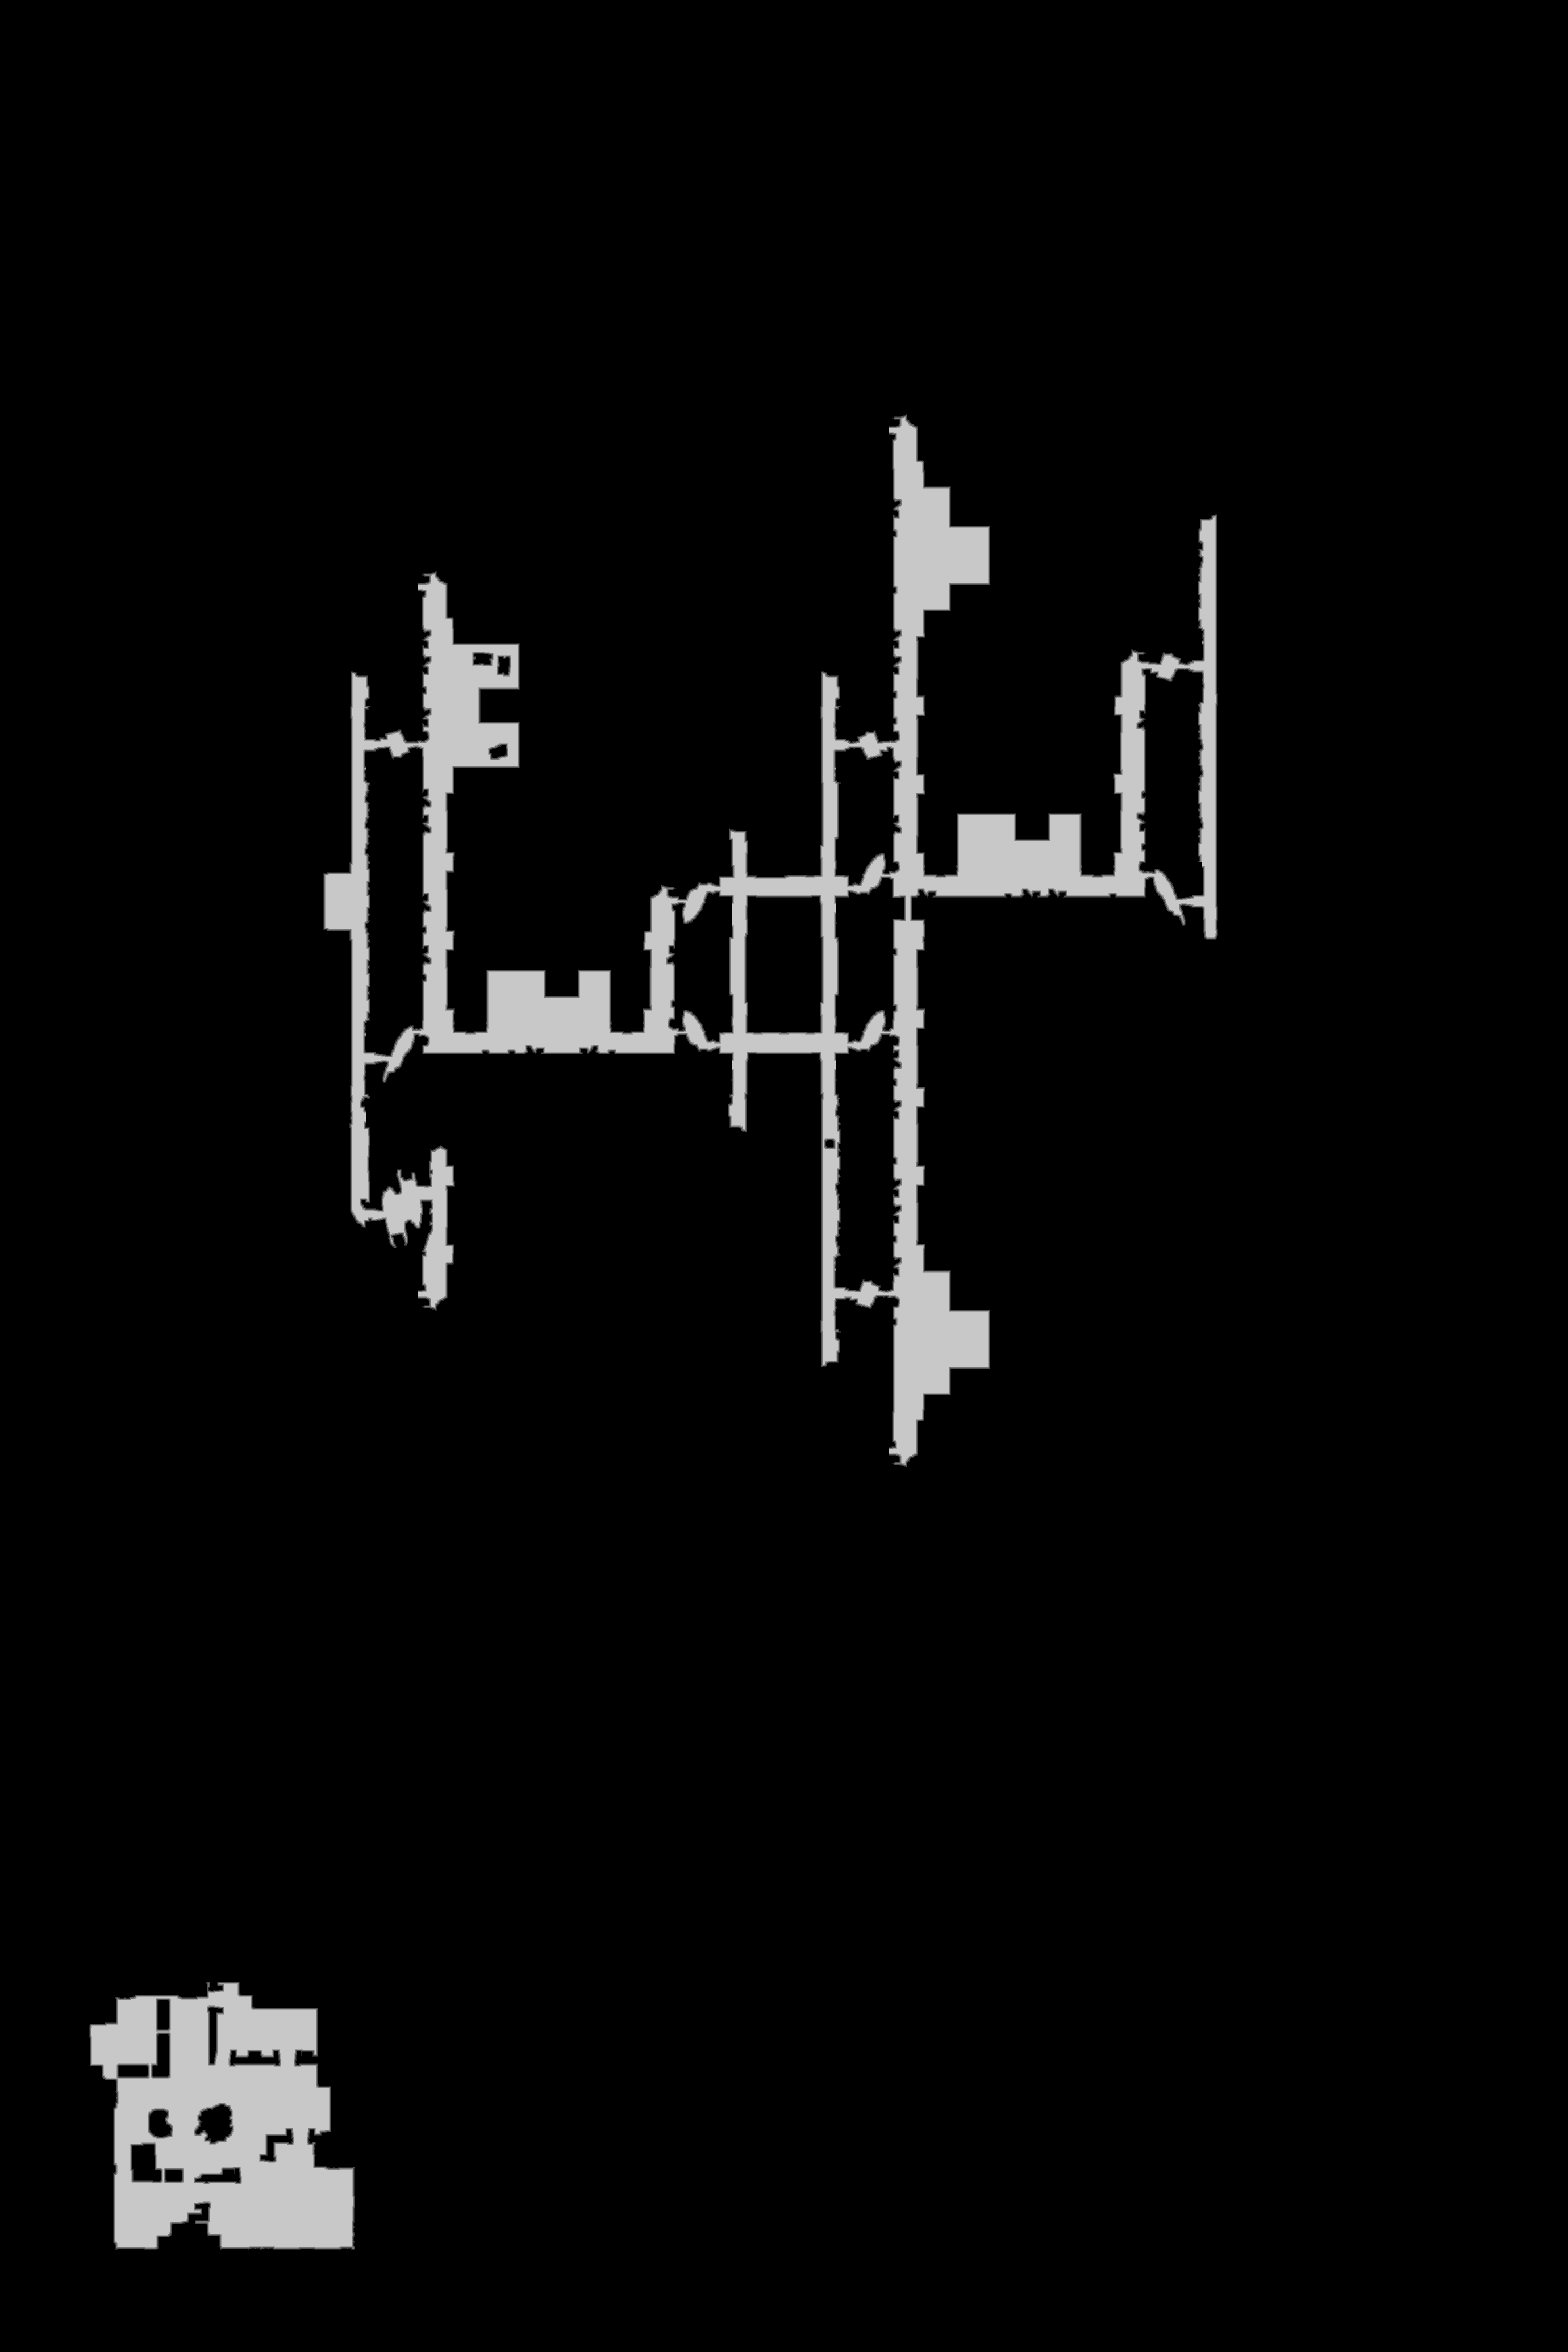

Source data for this figure (header and first rows):
source	tdt_hull melee
truth	truth_300848b43f0.tsv
width	2760
height	4140
nibble	0	10810614
nibble	1	30385
nibble	2	30227
nibble	3	29942
nibble	4	29585
nibble	5	495647
